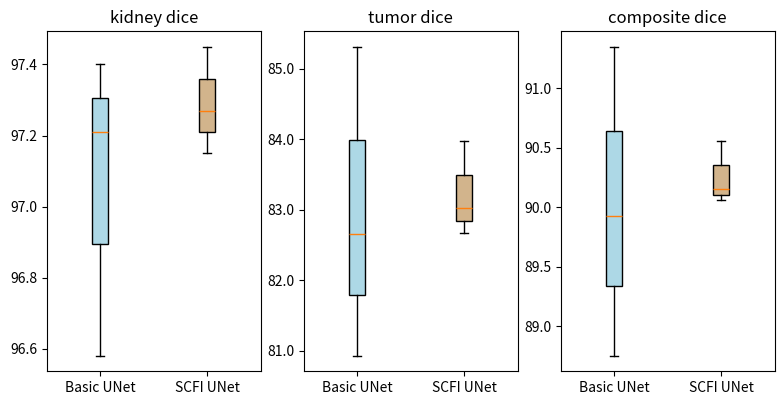

Generate this figure with matplotlib: (Note: this script raises an exception after producing the figure.)
import matplotlib.pyplot as plt

'''
--------------------------------------
------------- Dice plot --------------
--------------------------------------
'''
kidney = [[96.58, 97.40, 97.21], [97.15, 97.45, 97.27]]
tumor = [[80.93, 85.31, 82.66], [83.97, 82.67, 83.02]]
composite = [[88.75, 91.35, 89.93], [90.56, 90.06, 90.15]]

fig, axes = plt.subplots(1, 3)

m = axes[0].boxplot(kidney,  patch_artist=True)
axes[0].set_xticklabels(['Basic UNet', 'SCFI UNet'])
axes[0].set_title('kidney dice')
colors = ['lightblue', 'tan']
for patch, color in zip(m['boxes'], colors):
    patch.set_facecolor(color)

m=axes[1].boxplot(tumor,  patch_artist=True)
axes[1].set_yticklabels([81.0, 81.0, 82.0, 83.0, 84.0, 85.0])
axes[1].set_xticklabels(['Basic UNet', 'SCFI UNet'])
axes[1].set_title('tumor dice')
colors = ['lightblue', 'tan']
for patch, color in zip(m['boxes'], colors):
    patch.set_facecolor(color)

m=axes[2].boxplot(composite,  patch_artist=True)
axes[2].set_xticklabels(['Basic UNet', 'SCFI UNet'])
axes[2].set_title('composite dice')
colors = ['lightblue', 'tan']
for patch, color in zip(m['boxes'], colors):
    patch.set_facecolor(color)

figure = plt.gcf()
figure.subplots_adjust(left=0.06)
figure.subplots_adjust(right=0.97)
figure.subplots_adjust(bottom=0.07)
figure.subplots_adjust(top=0.92)
figure.set_figheight(4)
figure.set_figwidth(8)
plt.show(block=0)
plt.savefig('/home/<user>/ISBI2020/box_dice.svg', format='svg', dpi=1200)

'''
--------------------------------------
------------- Precision plot --------------
--------------------------------------
'''

kidney = [[96.27, 97.46, 96.97], [97.19, 97.51, 97.10]]
tumor = [[87.78, 87.27, 87.43], [91.48, 87.59, 88.85]]
composite = [[92.02, 92.36, 92.20], [94.34, 92.55, 92.98]]

fig, axes = plt.subplots(1, 3)

m = axes[0].boxplot(kidney,  patch_artist=True)
axes[0].set_xticklabels(['Basic UNet', 'SCFI UNet'])
axes[0].set_title('kidney precision')
colors = ['lightblue', 'tan']
for patch, color in zip(m['boxes'], colors):
    patch.set_facecolor(color)

m=axes[1].boxplot(tumor,  patch_artist=True)
axes[1].set_yticklabels([88.0, 88.0, 89.0, 90.0, 91.0])
axes[1].set_xticklabels(['Basic UNet', 'SCFI UNet'])
axes[1].set_title('tumor precision')
colors = ['lightblue', 'tan']
for patch, color in zip(m['boxes'], colors):
    patch.set_facecolor(color)

m=axes[2].boxplot(composite,  patch_artist=True)
axes[2].set_xticklabels(['Basic UNet', 'SCFI UNet'])
axes[2].set_title('composite precision')
colors = ['lightblue', 'tan']
for patch, color in zip(m['boxes'], colors):
    patch.set_facecolor(color)

figure = plt.gcf()
figure.subplots_adjust(left=0.06)
figure.subplots_adjust(right=0.97)
figure.subplots_adjust(bottom=0.07)
figure.subplots_adjust(top=0.92)
figure.set_figheight(4)
figure.set_figwidth(8)
plt.show(block=0)
plt.savefig('/home/<user>/ISBI2020/box_precision.svg', format='svg', dpi=1200)
'''
--------------------------------------
------------- recall plot ------------
--------------------------------------
'''

kidney = [[97.08, 97.49, 97.50], [97.13, 97.41, 97.46]]
tumor = [[81.64, 86.31, 82.55], [82.09, 82.52, 82.03]]
composite = [[89.36, 91.90, 90.02], [89.61, 89.97, 89.75]]

fig, axes = plt.subplots(1, 3)

m = axes[0].boxplot(kidney,  patch_artist=True)
axes[0].set_xticklabels(['Basic UNet', 'SCFI UNet'])
axes[0].set_title('kidney recall')
colors = ['lightblue', 'tan']
for patch, color in zip(m['boxes'], colors):
    patch.set_facecolor(color)

m=axes[1].boxplot(tumor,  patch_artist=True)
axes[1].set_yticklabels([82.0, 82.0, 83.0, 84.0, 85.0, 86.0])
axes[1].set_xticklabels(['Basic UNet', 'SCFI UNet'])
axes[1].set_title('tumor recall')
colors = ['lightblue', 'tan']
for patch, color in zip(m['boxes'], colors):
    patch.set_facecolor(color)

m=axes[2].boxplot(composite,  patch_artist=True)
axes[2].set_xticklabels(['Basic UNet', 'SCFI UNet'])
axes[2].set_title('composite recall')
colors = ['lightblue', 'tan']
for patch, color in zip(m['boxes'], colors):
    patch.set_facecolor(color)

figure = plt.gcf()
figure.subplots_adjust(left=0.06)
figure.subplots_adjust(right=0.97)
figure.subplots_adjust(bottom=0.07)
figure.subplots_adjust(top=0.92)
figure.set_figheight(4)
figure.set_figwidth(8)
plt.show(block=0)
plt.savefig('/home/<user>/ISBI2020/box_recall.svg', format='svg', dpi=1200)

'''
--------------------------------------
------------- jaccard plot ------------
--------------------------------------
'''

kidney = [[93.54, 95.07, 94.60], [94.46, 95.05, 94.69]]
tumor = [[72.10, 76.23, 73.47], [75.45, 73.34, 73.98]]
composite = [[82.82, 85.65, 84.03], [84.96, 84.20, 84.33]]

fig, axes = plt.subplots(1, 3)

m = axes[0].boxplot(kidney,  patch_artist=True)
axes[0].set_xticklabels(['Basic UNet', 'SCFI UNet'])
axes[0].set_title('kidney jaccard')
colors = ['lightblue', 'tan']
for patch, color in zip(m['boxes'], colors):
    patch.set_facecolor(color)

m=axes[1].boxplot(tumor,  patch_artist=True)
axes[1].set_yticklabels([72.0, 72.0, 73.0, 74.0, 75.0, 76.0])
axes[1].set_xticklabels(['Basic UNet', 'SCFI UNet'])
axes[1].set_title('tumor jaccard')
colors = ['lightblue', 'tan']
for patch, color in zip(m['boxes'], colors):
    patch.set_facecolor(color)

m=axes[2].boxplot(composite,  patch_artist=True)
axes[2].set_xticklabels(['Basic UNet', 'SCFI UNet'])
axes[2].set_title('composite jaccard')
colors = ['lightblue', 'tan']
for patch, color in zip(m['boxes'], colors):
    patch.set_facecolor(color)

figure = plt.gcf()
figure.subplots_adjust(left=0.06)
figure.subplots_adjust(right=0.97)
figure.subplots_adjust(bottom=0.07)
figure.subplots_adjust(top=0.92)
figure.set_figheight(4)
figure.set_figwidth(8)
plt.show(block=0)
plt.savefig('/home/<user>/ISBI2020/box_jaccard.svg', format='svg', dpi=1200)